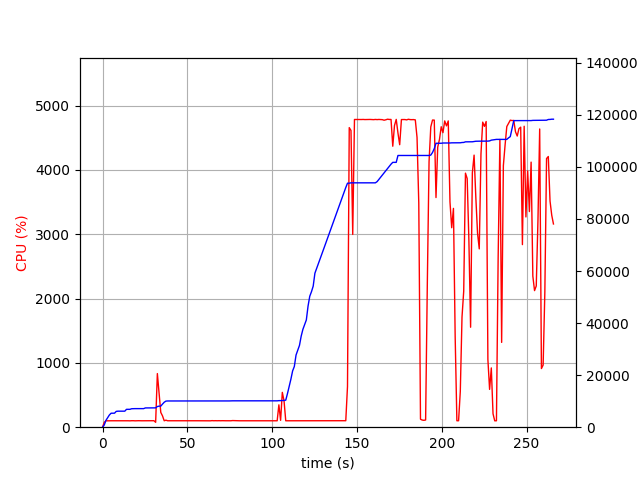

The table this chart was drawn from, first rows:
elapsed_time, nproc, cpu, mem_real, mem_virtual
4.100799560546875e-05, 1, 0.0, 8.879, 3186
1.007, 1, 75.4, 853.3, 2584
2.016, 1, 100.1, 2637, 4936
3.024, 1, 99.2, 3693, 6680
4.033, 1, 100.2, 4697, 8578
5.041, 1, 100.1, 5367, 8578
6.05, 1, 100.2, 5373, 8578
7.058, 1, 100.2, 5389, 8578
8.066, 1, 101.2, 6071, 10738
9.074, 1, 99.2, 6159, 10738
10.08, 1, 100.9, 6159, 10738
11.1, 1, 99.9, 6159, 10738
12.11, 1, 99.9, 6159, 10738
13.12, 1, 100.0, 6159, 10738
14.13, 1, 101.9, 6867, 10738
15.14, 1, 99.9, 6867, 10738
16.15, 1, 99.0, 6867, 10738
17.16, 1, 100.9, 7093, 10738
18.17, 1, 100.9, 7133, 10738
19.18, 1, 99.0, 7135, 10750
20.19, 1, 99.9, 7135, 10750
21.2, 1, 101.0, 7135, 10750
22.21, 1, 99.9, 7135, 10750
23.22, 1, 99.8, 7135, 10750
24.23, 1, 100.0, 7135, 10750
25.24, 1, 101.0, 7401, 10750
26.25, 1, 100.0, 7401, 10750
27.27, 1, 100.8, 7401, 10750
28.28, 1, 100.0, 7401, 10750
29.29, 1, 99.9, 7401, 10750
30.3, 1, 100.9, 7401, 10750
31.31, 2, 76.2, 7430, 10792
32.32, 1, 833.9, 7951, 14591
33.33, 1, 536.7, 8087, 14775
34.34, 1, 230.0, 8099, 14789
35.35, 1, 176.5, 8879, 15587
36.36, 1, 100.0, 9587, 16283
37.37, 1, 109.0, 10027, 16987
38.37, 1, 100.2, 10077, 16987
39.38, 1, 100.1, 10077, 16987
40.39, 1, 100.1, 10077, 16987
41.4, 1, 100.2, 10079, 16987
42.41, 1, 100.2, 10079, 16987
43.42, 1, 100.2, 10081, 16987
44.43, 1, 101.2, 10081, 16987
45.43, 1, 99.2, 10081, 16987
46.44, 1, 100.2, 10081, 16987
47.45, 1, 100.2, 10081, 16987
48.46, 1, 100.2, 10091, 16987
49.47, 1, 100.1, 10091, 16987
50.48, 1, 100.0, 10091, 16987
51.48, 1, 100.2, 10091, 16987
52.49, 1, 100.2, 10091, 16987
53.5, 1, 100.2, 10091, 16987
54.51, 1, 100.2, 10091, 16987
55.52, 1, 100.2, 10091, 16987
56.52, 1, 100.2, 10091, 16987
57.53, 1, 99.2, 10091, 16987
58.54, 1, 101.2, 10091, 16987
59.55, 1, 100.2, 10091, 16987
... 203 more rows
